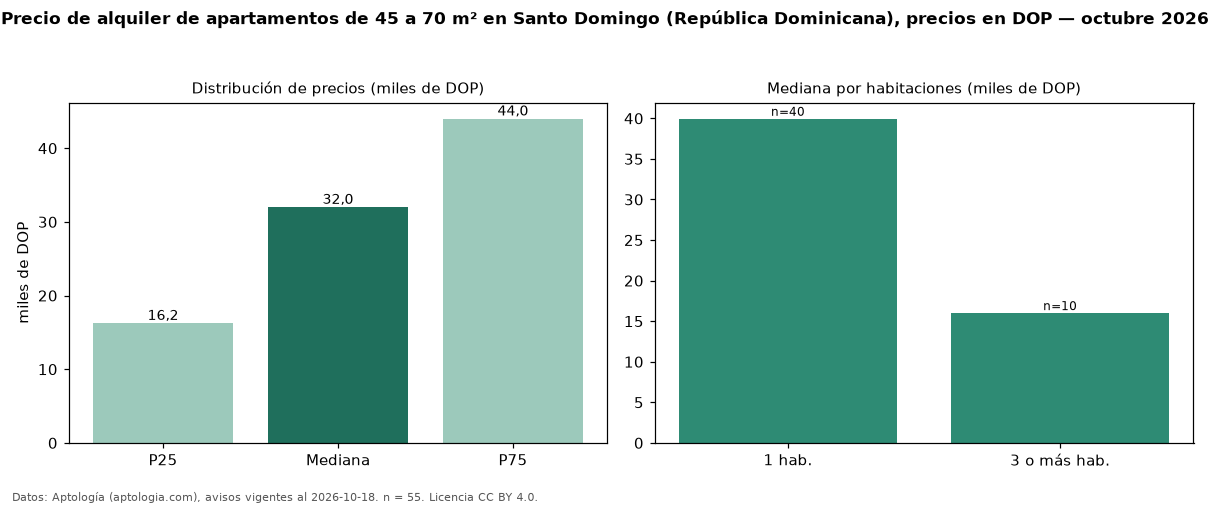

Data behind this chart, as committed beside it:
seccion, metrica, valor, moneda, n
filtro, area2, de 45 a 70 m², , 55
precio, p25, 16250, DOP, 55
precio, mediana, 32000, DOP, 55
precio, p75, 44000, DOP, 55
precio, minimo, 10500, DOP, 55
precio, maximo, 71800, DOP, 55
m2, mediana_precio_m2, 538.5, DOP, 52
m2, area_mediana_m2, 60.0, m2, 52
banos, mediana_banos, 1.0, , 
habitaciones, 1, 39950, DOP, 40
habitaciones, 3+, 16000, DOP, 10
fuente, fecha_datos, 2026-10-18, , 
fuente, atribucion, https://www.aptologia.com/do/alquiler/sa…, , 
fuente, licencia, CC BY 4.0, , 
